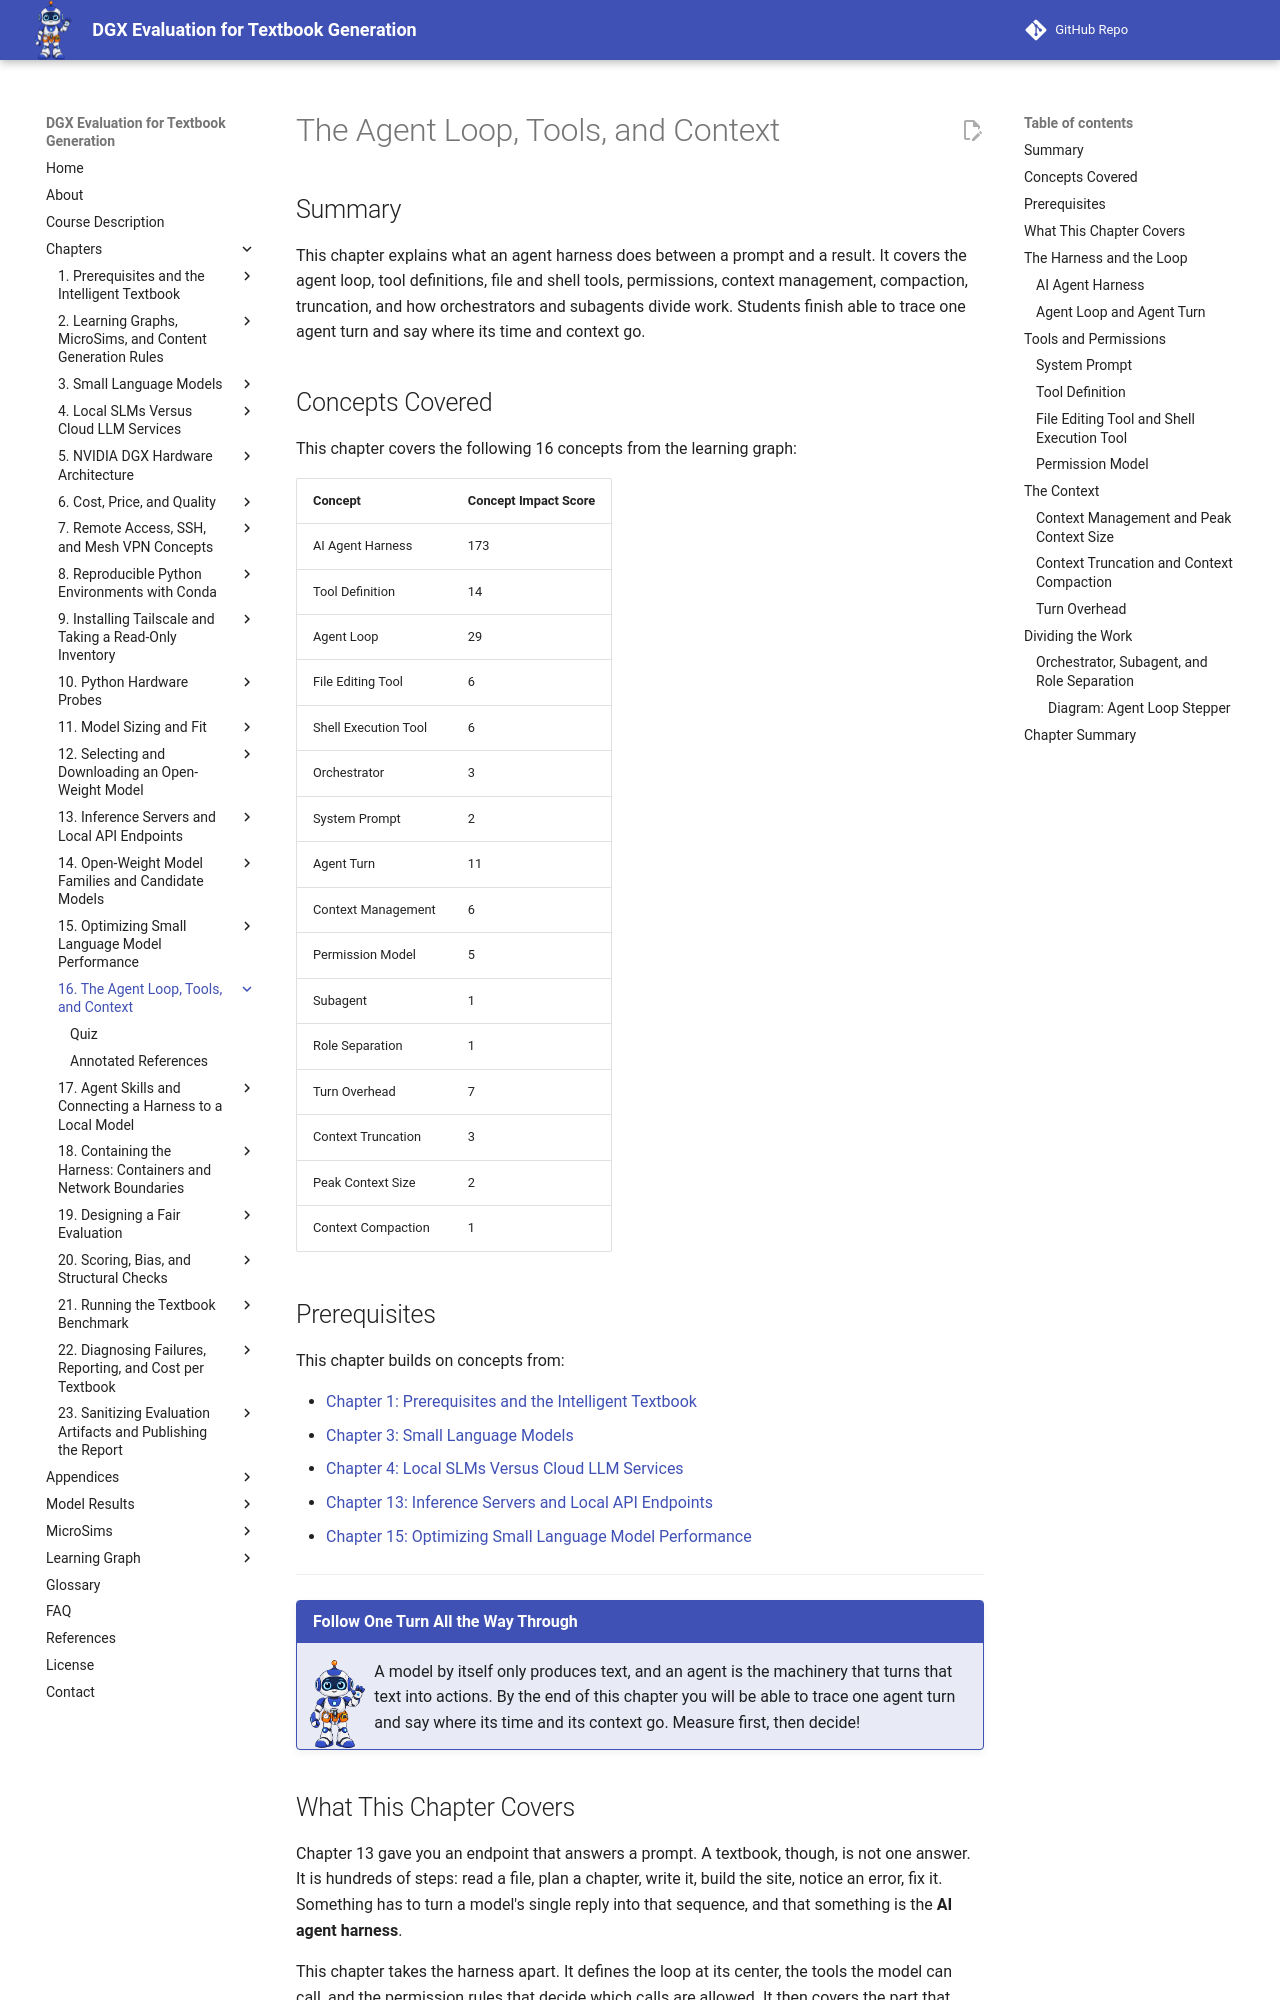

repository: dmccreary/dgx-eval · page: chapters/16-agent-loop-and-tools/index.html · generator: mkdocs

---
title: "The Agent Loop, Tools, and Context"
description: "What an agent harness does between a prompt and a result: the agent loop, tool definitions, file and shell tools, permissions, context management, compaction and truncation, and how orchestrators and subagents divide work."
generated_by: claude skill chapter-content-generator
date: "2026-10-10 23:19:05"
version: 1.11
---

# The Agent Loop, Tools, and Context

## Summary

This chapter explains what an agent harness does between a prompt and a result. It covers the agent loop, tool definitions, file and shell tools, permissions, context management, compaction, truncation, and how orchestrators and subagents divide work. Students finish able to trace one agent turn and say where its time and context go.

## Concepts Covered

This chapter covers the following 16 concepts from the learning graph:

| Concept | Concept Impact Score |
|---------|-----------------------|
| AI Agent Harness | 173 |
| Tool Definition | 14 |
| Agent Loop | 29 |
| File Editing Tool | 6 |
| Shell Execution Tool | 6 |
| Orchestrator | 3 |
| System Prompt | 2 |
| Agent Turn | 11 |
| Context Management | 6 |
| Permission Model | 5 |
| Subagent | 1 |
| Role Separation | 1 |
| Turn Overhead | 7 |
| Context Truncation | 3 |
| Peak Context Size | 2 |
| Context Compaction | 1 |

## Prerequisites

This chapter builds on concepts from:

- [Chapter 1: Prerequisites and the Intelligent Textbook](../01-intro-intelligent-textbooks/index.md)
- [Chapter 3: Small Language Models](../03-small-language-models/index.md)
- [Chapter 4: Local SLMs Versus Cloud LLM Services](../04-local-versus-cloud/index.md)
- [Chapter 13: Inference Servers and Local API Endpoints](../13-inference-servers/index.md)
- [Chapter 15: Optimizing Small Language Model Performance](../15-optimizing-performance/index.md)

---

!!! mascot-welcome "Follow One Turn All the Way Through"
    ![Tera waving welcome](../../img/mascot/welcome.png){ class="mascot-admonition-img" }
    A model by itself only produces text, and an agent is the machinery that turns that text into actions. By the end of this chapter you will be able to trace one agent turn and say where its time and its context go. Measure first, then decide!

## What This Chapter Covers

Chapter 13 gave you an endpoint that answers a prompt. A textbook, though, is not one answer. It is hundreds of steps: read a file, plan a chapter, write it, build the site, notice an error, fix it. Something has to turn a model's single reply into that sequence, and that something is the **AI agent harness**.

This chapter takes the harness apart. It defines the loop at its center, the tools the model can call, and the permission rules that decide which calls are allowed. It then covers the part that most often limits a long session, which is the context, and what a harness does when the context grows too large. It ends with two ways of dividing work among several agents, which this evaluation used and which affect how its results should be read.

## The Harness and the Loop

### AI Agent Harness

An **AI agent harness** is the program that wraps a language model so that it can act in the world. The model supplies language: given a conversation, it produces the next message. The harness supplies everything else: the system prompt that sets the task, the list of tools the model may call, the code that carries out those calls, the rules that allow or refuse them, and the bookkeeping that keeps the conversation going.

Claude Code is a harness. So are OpenCode, Codex CLI, and Goose, which Chapter 17 compares. They differ in their prompts and their tool sets, and they share one structure, which is the loop.

The harness is a separate piece of software from the model, and the distinction is the reason this evaluation can swap the model underneath. The harness stays the same, a different model answers its requests, and any difference in the result belongs to the model.
